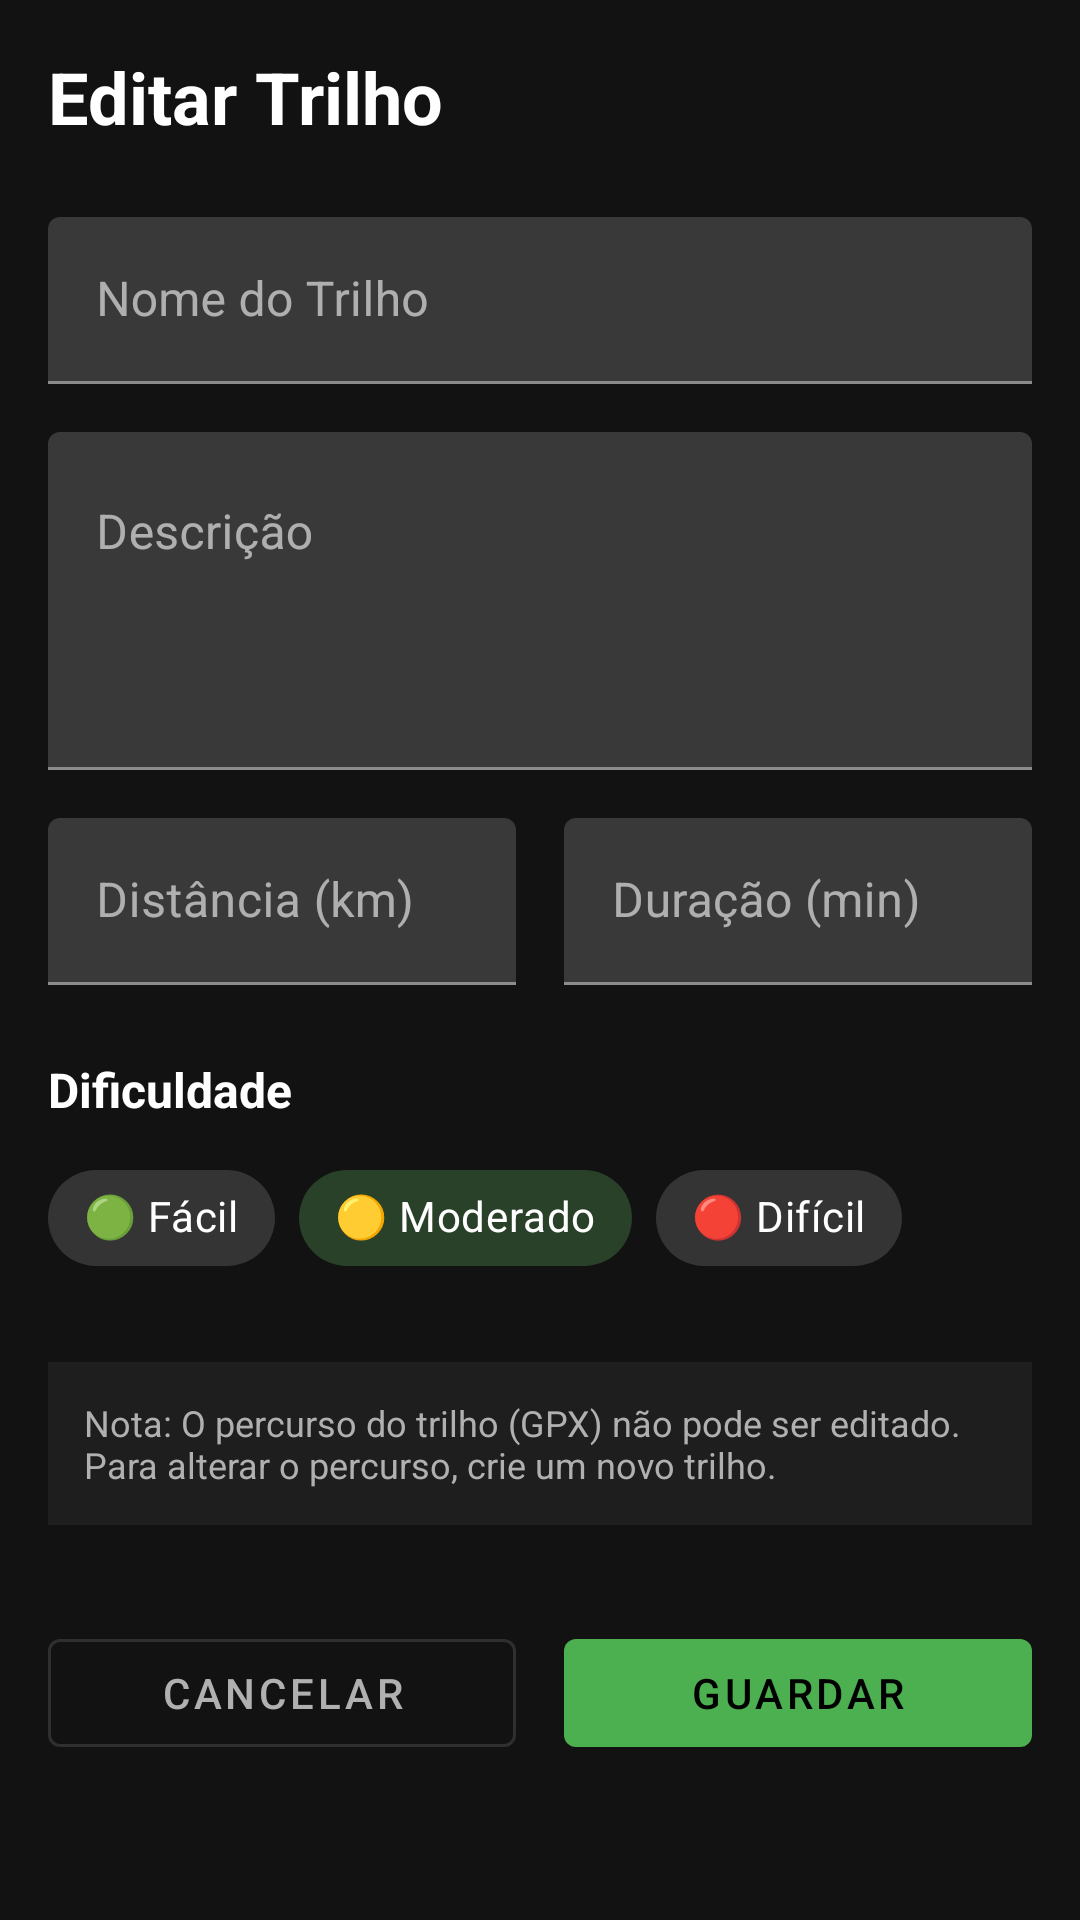

Here is an Android app screen rendered from its layout file. Give the layout XML and the strings, colors and styles it references.
<!-- AndroidManifest.xml: application theme Theme.TrilhosPT -->
<!-- res/layout/fragment_edit_trail.xml -->
<?xml version="1.0" encoding="utf-8"?>
<ScrollView xmlns:android="http://schemas.android.com/apk/res/android"
    xmlns:app="http://schemas.android.com/apk/res-auto"
    android:layout_width="match_parent"
    android:layout_height="match_parent"
    android:fillViewport="true"
    android:background="@color/background">

    <androidx.constraintlayout.widget.ConstraintLayout
        android:layout_width="match_parent"
        android:layout_height="wrap_content"
        android:padding="16dp">

        
        <ProgressBar
            android:id="@+id/progressBar"
            android:layout_width="wrap_content"
            android:layout_height="wrap_content"
            android:visibility="gone"
            app:layout_constraintBottom_toBottomOf="parent"
            app:layout_constraintEnd_toEndOf="parent"
            app:layout_constraintStart_toStartOf="parent"
            app:layout_constraintTop_toTopOf="parent" />

        
        <TextView
            android:id="@+id/tvTitle"
            android:layout_width="0dp"
            android:layout_height="wrap_content"
            android:text="Editar Trilho"
            android:textColor="@color/text_primary"
            android:textSize="24sp"
            android:textStyle="bold"
            app:layout_constraintEnd_toEndOf="parent"
            app:layout_constraintStart_toStartOf="parent"
            app:layout_constraintTop_toTopOf="parent" />

        
        <com.google.android.material.textfield.TextInputLayout
            android:id="@+id/tilTrailName"
            android:layout_width="0dp"
            android:layout_height="wrap_content"
            android:layout_marginTop="24dp"
            android:hint="Nome do Trilho"
            app:layout_constraintEnd_toEndOf="parent"
            app:layout_constraintStart_toStartOf="parent"
            app:layout_constraintTop_toBottomOf="@id/tvTitle">

            <com.google.android.material.textfield.TextInputEditText
                android:id="@+id/etTrailName"
                android:layout_width="match_parent"
                android:layout_height="wrap_content"
                android:inputType="text"
                android:textColor="@color/text_primary" />
        </com.google.android.material.textfield.TextInputLayout>

        
        <com.google.android.material.textfield.TextInputLayout
            android:id="@+id/tilDescription"
            android:layout_width="0dp"
            android:layout_height="wrap_content"
            android:layout_marginTop="16dp"
            android:hint="Descrição"
            app:layout_constraintEnd_toEndOf="parent"
            app:layout_constraintStart_toStartOf="parent"
            app:layout_constraintTop_toBottomOf="@id/tilTrailName">

            <com.google.android.material.textfield.TextInputEditText
                android:id="@+id/etTrailDescription"
                android:layout_width="match_parent"
                android:layout_height="wrap_content"
                android:gravity="top"
                android:inputType="textMultiLine"
                android:lines="4"
                android:textColor="@color/text_primary" />
        </com.google.android.material.textfield.TextInputLayout>

        
        <com.google.android.material.textfield.TextInputLayout
            android:id="@+id/tilDistance"
            android:layout_width="0dp"
            android:layout_height="wrap_content"
            android:layout_marginTop="16dp"
            android:layout_marginEnd="8dp"
            android:hint="Distância (km)"
            app:layout_constraintEnd_toStartOf="@id/tilDuration"
            app:layout_constraintStart_toStartOf="parent"
            app:layout_constraintTop_toBottomOf="@id/tilDescription">

            <com.google.android.material.textfield.TextInputEditText
                android:id="@+id/etDistance"
                android:layout_width="match_parent"
                android:layout_height="wrap_content"
                android:inputType="numberDecimal"
                android:textColor="@color/text_primary" />
        </com.google.android.material.textfield.TextInputLayout>

        
        <com.google.android.material.textfield.TextInputLayout
            android:id="@+id/tilDuration"
            android:layout_width="0dp"
            android:layout_height="wrap_content"
            android:layout_marginStart="8dp"
            android:layout_marginTop="16dp"
            android:hint="Duração (min)"
            app:layout_constraintEnd_toEndOf="parent"
            app:layout_constraintStart_toEndOf="@id/tilDistance"
            app:layout_constraintTop_toBottomOf="@id/tilDescription">

            <com.google.android.material.textfield.TextInputEditText
                android:id="@+id/etDuration"
                android:layout_width="match_parent"
                android:layout_height="wrap_content"
                android:inputType="number"
                android:textColor="@color/text_primary" />
        </com.google.android.material.textfield.TextInputLayout>

        
        <TextView
            android:id="@+id/tvDifficultyLabel"
            android:layout_width="0dp"
            android:layout_height="wrap_content"
            android:layout_marginTop="24dp"
            android:text="Dificuldade"
            android:textColor="@color/text_primary"
            android:textSize="16sp"
            android:textStyle="bold"
            app:layout_constraintEnd_toEndOf="parent"
            app:layout_constraintStart_toStartOf="parent"
            app:layout_constraintTop_toBottomOf="@id/tilDistance" />

        
        <com.google.android.material.chip.ChipGroup
            android:id="@+id/chipGroupDifficulty"
            android:layout_width="0dp"
            android:layout_height="wrap_content"
            android:layout_marginTop="8dp"
            app:checkedChip="@id/chipModerate"
            app:layout_constraintEnd_toEndOf="parent"
            app:layout_constraintStart_toStartOf="parent"
            app:layout_constraintTop_toBottomOf="@id/tvDifficultyLabel"
            app:selectionRequired="true"
            app:singleSelection="true">

            <com.google.android.material.chip.Chip
                android:id="@+id/chipEasy"
                style="@style/Widget.MaterialComponents.Chip.Choice"
                android:layout_width="wrap_content"
                android:layout_height="wrap_content"
                android:text="🟢 Fácil"
                android:textColor="@color/text_primary" />

            <com.google.android.material.chip.Chip
                android:id="@+id/chipModerate"
                style="@style/Widget.MaterialComponents.Chip.Choice"
                android:layout_width="wrap_content"
                android:layout_height="wrap_content"
                android:text="🟡 Moderado"
                android:textColor="@color/text_primary" />

            <com.google.android.material.chip.Chip
                android:id="@+id/chipHard"
                style="@style/Widget.MaterialComponents.Chip.Choice"
                android:layout_width="wrap_content"
                android:layout_height="wrap_content"
                android:text="🔴 Difícil"
                android:textColor="@color/text_primary" />
        </com.google.android.material.chip.ChipGroup>

        
        <TextView
            android:id="@+id/tvNote"
            android:layout_width="0dp"
            android:layout_height="wrap_content"
            android:layout_marginTop="24dp"
            android:background="@color/surface"
            android:padding="12dp"
            android:text="Nota: O percurso do trilho (GPX) não pode ser editado. Para alterar o percurso, crie um novo trilho."
            android:textColor="@color/text_secondary"
            android:textSize="12sp"
            app:layout_constraintEnd_toEndOf="parent"
            app:layout_constraintStart_toStartOf="parent"
            app:layout_constraintTop_toBottomOf="@id/chipGroupDifficulty" />

        
        <LinearLayout
            android:layout_width="0dp"
            android:layout_height="wrap_content"
            android:layout_marginTop="32dp"
            android:orientation="horizontal"
            app:layout_constraintEnd_toEndOf="parent"
            app:layout_constraintStart_toStartOf="parent"
            app:layout_constraintTop_toBottomOf="@id/tvNote">

            <com.google.android.material.button.MaterialButton
                android:id="@+id/btnCancel"
                style="@style/Widget.MaterialComponents.Button.OutlinedButton"
                android:layout_width="0dp"
                android:layout_height="wrap_content"
                android:layout_marginEnd="8dp"
                android:layout_weight="1"
                android:text="Cancelar"
                android:textColor="@color/text_secondary" />

            <com.google.android.material.button.MaterialButton
                android:id="@+id/btnSave"
                android:layout_width="0dp"
                android:layout_height="wrap_content"
                android:layout_marginStart="8dp"
                android:layout_weight="1"
                android:text="Guardar"
                app:backgroundTint="@color/primary" />
        </LinearLayout>

    </androidx.constraintlayout.widget.ConstraintLayout>
</ScrollView>
<!-- resources referenced by this layout -->
<resources>
  <color name="background">#121212</color>
  <color name="primary">#4CAF50</color>
  <color name="surface">#1E1E1E</color>
  <color name="text_primary">#FFFFFF</color>
  <color name="text_secondary">#B0B0B0</color>
  <style name="Theme.TrilhosPT" parent="Theme.MaterialComponents.NoActionBar">
          
          <item name="colorPrimary">@color/primary</item>
          <item name="colorPrimaryVariant">@color/primary_dark</item>
          <item name="colorOnPrimary">@color/black</item>
          
          <item name="colorSecondary">@color/accent</item>
          <item name="colorSecondaryVariant">@color/accent</item>
          <item name="colorOnSecondary">@color/black</item>
          
          
          <item name="android:statusBarColor">@color/black</item>
          <item name="android:windowBackground">@color/background</item>
          
          
          <item name="colorSurface">@color/surface</item>
          <item name="colorOnSurface">@color/text_primary</item>
          <item name="android:textColorPrimary">@color/text_primary</item>
          <item name="android:textColorSecondary">@color/text_secondary</item>
      </style>
  <color name="primary_dark">#1B5E20</color>
  <color name="black">#000000</color>
  <color name="accent">#FFC107</color>
</resources>
